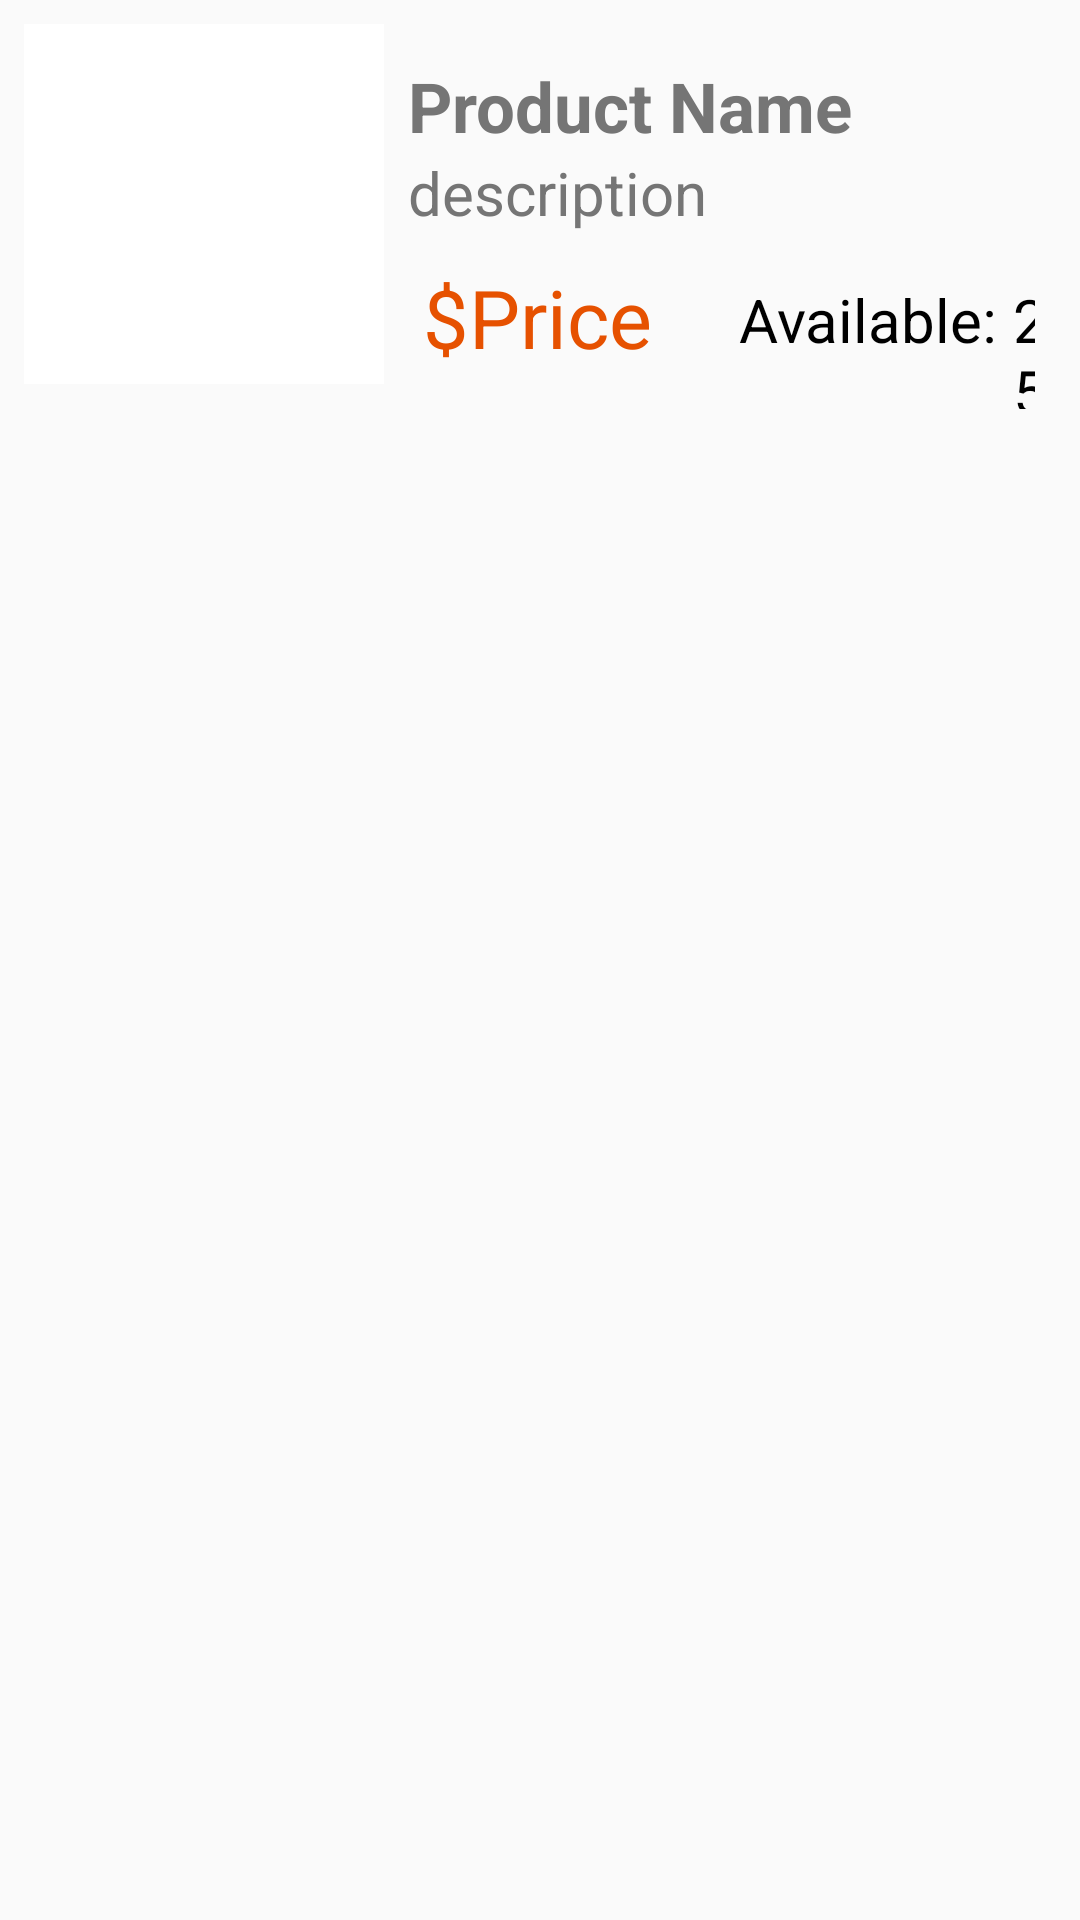

Write the Android layout XML for this screen, with the resource values it uses.
<!-- AndroidManifest.xml: application theme AppTheme -->
<!-- res/layout/product_row.xml -->
<?xml version="1.0" encoding="utf-8"?>
<LinearLayout xmlns:android="http://schemas.android.com/apk/res/android"
    xmlns:tools="http://schemas.android.com/tools"
    android:layout_width="match_parent"
    android:layout_height="wrap_content"
    android:padding="5dp"
    android:orientation="horizontal"
    tools:context="com.centennialcollege.omgshoppingapp.ProductsActivity">

    <ImageView
        android:id="@+id/image"
        style="@style/productImage"/>

    <LinearLayout xmlns:android="http://schemas.android.com/apk/res/android"
        xmlns:tools="http://schemas.android.com/tools"
        android:layout_width="match_parent"
        android:layout_height="wrap_content"
        android:padding="5dp"
        android:layout_marginTop="10dp"
        android:orientation="vertical"
        tools:context="com.centennialcollege.omgshoppingapp.ProductsActivity">

        <TextView
            android:id="@+id/name"
            style="@style/productName" />

        <TextView
            android:id="@+id/description"
            style="@style/productDescription" />


        <LinearLayout xmlns:android="http://schemas.android.com/apk/res/android"
            xmlns:tools="http://schemas.android.com/tools"
            android:layout_width="match_parent"
            android:layout_height="wrap_content"
            android:padding="5dp"
            android:orientation="horizontal"
            tools:context="com.centennialcollege.omgshoppingapp.ProductsActivity">

            <TextView
                android:id="@+id/currency"
                style="@style/productCurrency" />
            <TextView
                android:id="@+id/price"
                style="@style/productPrice" />

            <TextView
                android:id="@+id/product_availability_prefix"
                style="@style/productAvailable" />


            <TextView
                android:id="@+id/product_availability"
                style="@style/productAvailableNumber"/>

        </LinearLayout>
    </LinearLayout>




</LinearLayout>
<!-- resources referenced by this layout -->
<resources>
  <style name="productAvailable">
          <item name="android:textColor">@color/productAvailableTextColor</item>
          <item name="android:textSize">@dimen/productAvailableTextSize</item>
          <item name="android:layout_width">wrap_content</item>
          <item name="android:layout_height">wrap_content</item>
          <item name="android:text">@string/available_prefix</item>
          <item name="android:layout_marginTop">3dp</item>
  
      </style>
  <style name="productAvailableNumber">
          <item name="android:textColor">@color/productAvailableTextColor</item>
          <item name="android:textSize">@dimen/productAvailableTextSize</item>
          <item name="android:layout_width">wrap_content</item>
          <item name="android:layout_height">wrap_content</item>
          <item name="android:text">@string/available_sample_text</item>
          <item name="android:layout_marginTop">3dp</item>
          <item name="android:layout_marginLeft">5dp</item>
      </style>
  <style name="productCurrency">
          <item name="android:textColor">@color/productPriceTextColor</item>
          <item name="android:layout_width">wrap_content</item>
          <item name="android:layout_height">wrap_content</item>
          <item name="android:layout_marginTop">5dp</item>
          <item name="android:text">@string/currency</item>
          <item name="android:textSize">@dimen/productPriceTextSize</item>
      </style>
  <style name="productDescription">
          <item name="android:textColor">@color/productDescriptionTextColor</item>
          <item name="android:textSize">@dimen/productDescriptionTextSize</item>
          <item name="android:text">@string/description_sample_text</item>
          <item name="android:layout_width">wrap_content</item>
          <item name="android:layout_height">wrap_content</item>
      </style>
  <style name="productName">
          <item name="android:textColor">@color/productNameTextColor</item>
          <item name="android:textSize">@dimen/productNameTextSize</item>
          <item name="android:layout_width">wrap_content</item>
          <item name="android:layout_height">wrap_content</item>
          <item name="android:textStyle">bold</item>
          <item name="android:text">@string/product_name_sample_text</item>
      </style>
  <style name="productPrice">
          <item name="android:textColor">@color/productPriceTextColor</item>
          <item name="android:layout_width">90dp</item>
          <item name="android:layout_height">wrap_content</item>
          <item name="android:layout_marginTop">5dp</item>
          <item name="android:text">@string/price_sample_text</item>
          <item name="android:textSize">@dimen/productPriceTextSize</item>
      </style>
  <style name="AppTheme" parent="Base.Theme.AppCompat.Light.DarkActionBar">
          
          <item name="colorPrimary">@color/colorPrimary</item>
          <item name="colorPrimaryDark">@color/colorPrimaryDark</item>
          <item name="colorAccent">@color/colorAccent</item>
      </style>
  <color name="productAvailableTextColor">#000000</color>
  <dimen name="productAvailableTextSize">20dp</dimen>
  <string name="available_prefix">Available: </string>
  <string name="available_sample_text">25</string>
  <color name="productPriceTextColor">#E65100</color>
  <string name="currency">$ </string>
  <dimen name="productPriceTextSize">27sp</dimen>
  <color name="productDescriptionTextColor">#757575</color>
  <dimen name="productDescriptionTextSize">20sp</dimen>
  <string name="description_sample_text">description</string>
  <string name="product_image_sample_text">Product Image</string>
  <color name="productNameTextColor">#757575</color>
  <dimen name="productNameTextSize">23sp</dimen>
  <string name="product_name_sample_text">Product Name</string>
  <string name="price_sample_text">Price</string>
  <color name="colorPrimary">#3F51B5</color>
  <color name="colorPrimaryDark">#303F9F</color>
  <color name="colorAccent">#008000</color>
</resources>
